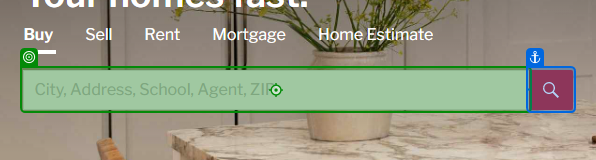
Task: Trial project to run GetLotSize  process from an API

Workflow: Main

Step 1 [try]: click on the text box in window 'Real Estate, Homes for Sale, MLS Listings, Agents | Redfin' (msedge.exe)
